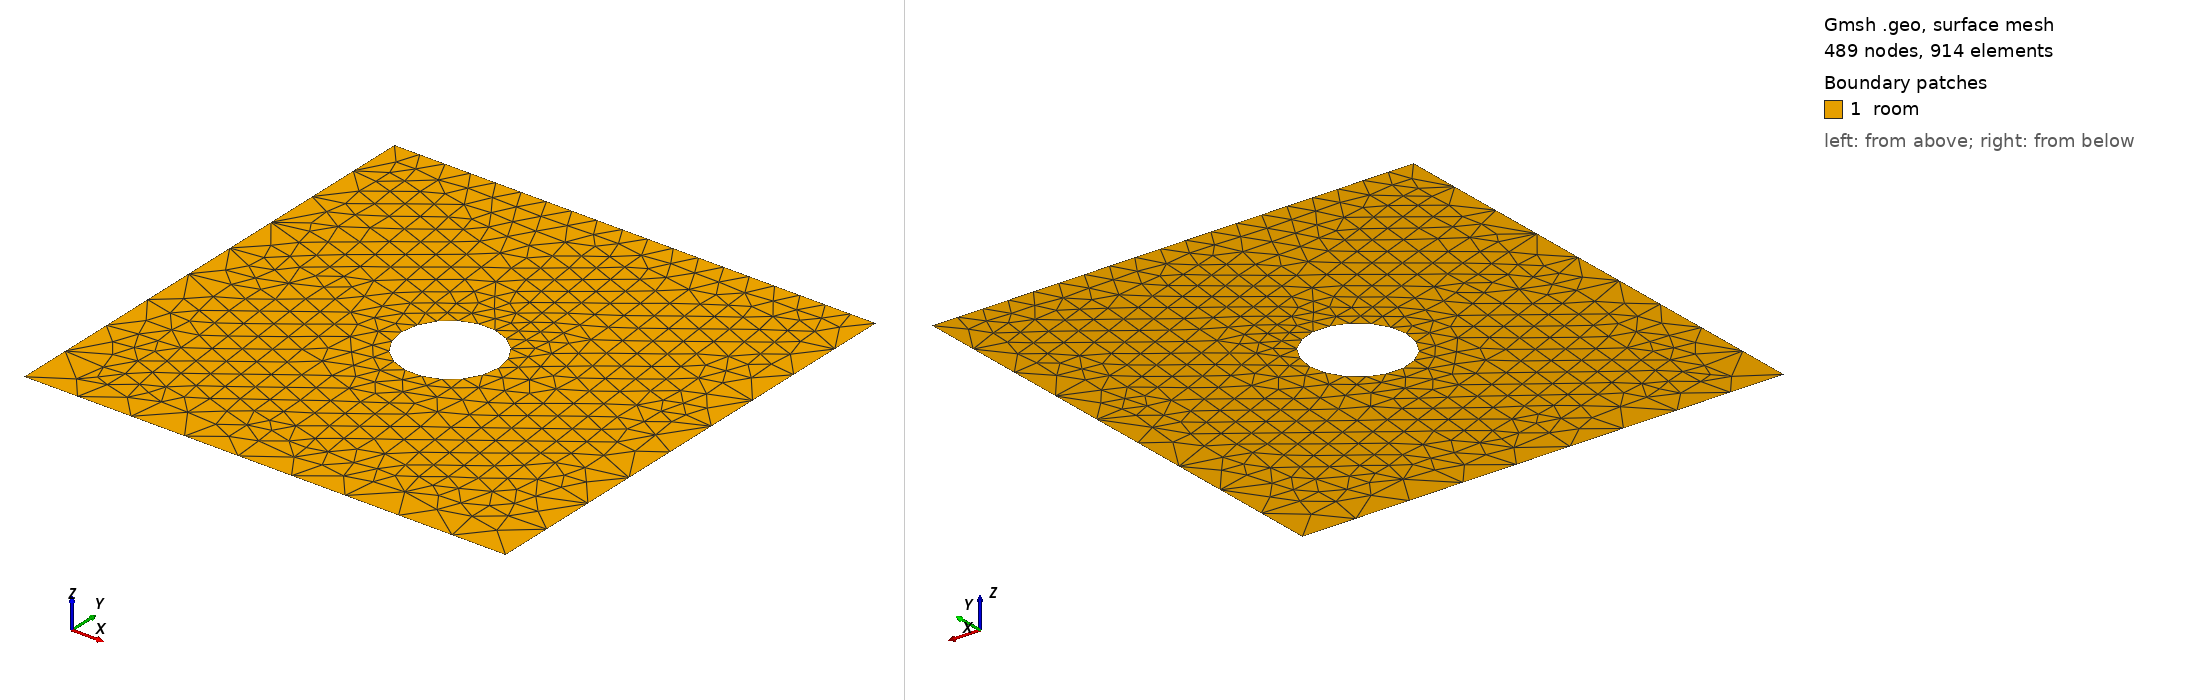

Gmsh geometry script, surface-meshed: 489 nodes, 914 surface elements. Boundary patches (legend numbers): 1 room. Left view from above one corner, right view from below the opposite corner. Legend entries are the model's physical surfaces. The drawing asked Gmsh for element sizes between 1% and 20% of the model's largest extent; the script's own settings can give other sizes.

=== geom04.geo (drawn) ===
SetFactory("OpenCASCADE");

h = 0.5;

Point(1) = {0, 0, 0, h};
Point(2) = {5, 0, 0, h};
Point(3) = {0, 5, 0, h};
Point(4) = {5, 5, 0, h};

Line(1) = {1, 2};
Line(2) = {2, 4};
Line(3) = {4, 3};
Line(4) = {3, 1};

Circle(5) = {2.5, 2.5, 0, 0.5, 0, 2*Pi};

Curve Loop(1) = {1, 2, 3, 4};
Curve Loop(2) = {5};
Plane Surface(1) = {1, 2};

Physical Surface("room") = {1};
Physical Curve("bottom") = {1};
Physical Curve("top") = {3};
Physical Curve("right") = {2};
Physical Curve("left") = {4};
Physical Curve("source_wall") = {5};
Physical Point("corner") = {1};

Mesh.CharacteristicLengthFactor = 0.25;
Mesh.CharacteristicLengthExtendFromBoundary = 2;
Mesh.CharacteristicLengthFromCurvature = 1;

Transfinite Line{1, 2, 4} = 10;
Transfinite Line{3} = 20;
